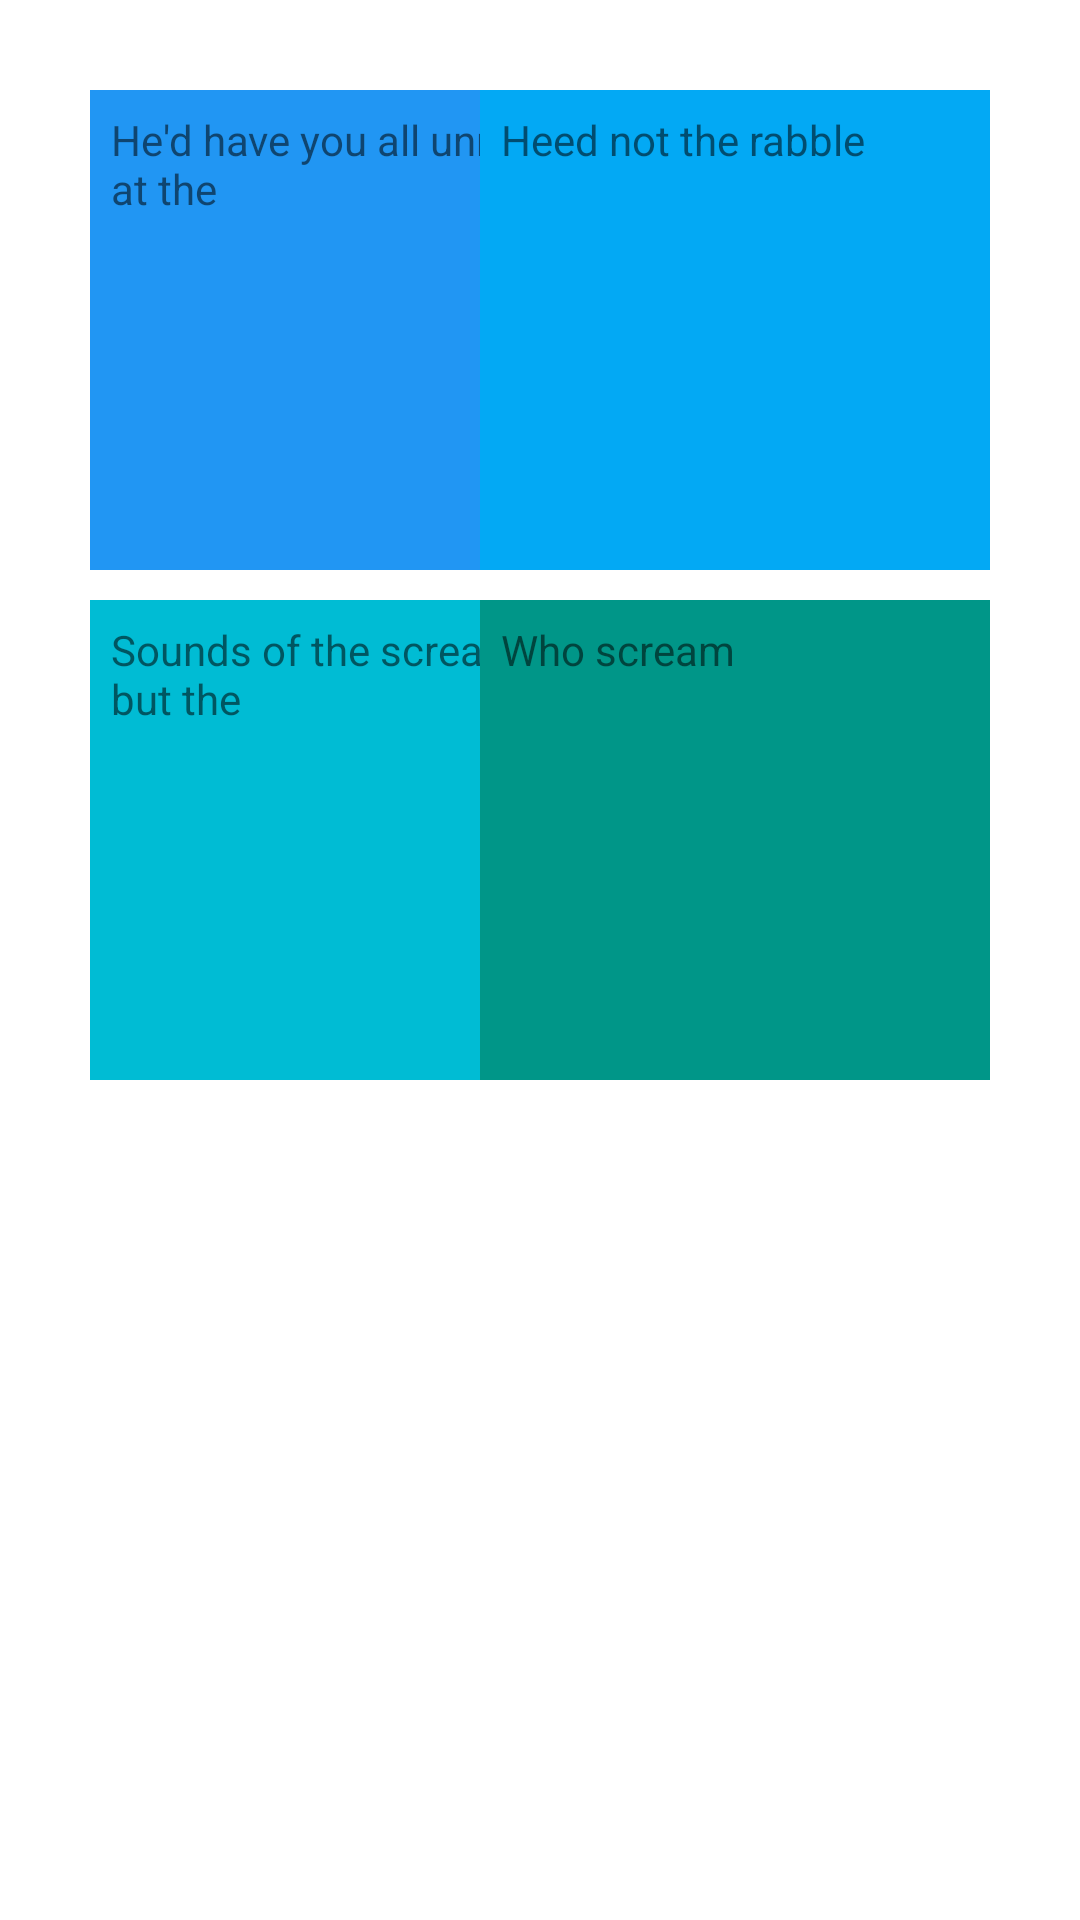

This screen was rendered from an Android layout file. Write that file and the resources it references.
<!-- AndroidManifest.xml: application theme Theme.MobileProject -->
<!-- res/layout/activity_custom_grid_view.xml -->
<?xml version="1.0" encoding="utf-8"?>
<androidx.constraintlayout.widget.ConstraintLayout xmlns:android="http://schemas.android.com/apk/res/android"
    xmlns:app="http://schemas.android.com/apk/res-auto"
    xmlns:tools="http://schemas.android.com/tools"
    android:layout_width="match_parent"
    android:layout_height="match_parent"
    android:padding="30dp"
    tools:context=".Custom_Grid_View">
    <TextView
        android:id="@+id/t1"
        android:layout_width="170dp"
        android:layout_height="160dp"
        android:padding="7dp"
        android:text="He'd have you all unravel at the"
        android:background="@color/blue_800"
        app:layout_constraintStart_toStartOf="parent"
        app:layout_constraintTop_toTopOf="parent"/>
    <TextView
        android:id="@+id/t2"
        android:layout_width="170dp"
        android:layout_height="160dp"
        android:padding="7dp"
        android:text="Heed not the rabble"
        android:background="@color/blue_600"
        app:layout_constraintLeft_toRightOf="@+id/t1"
        app:layout_constraintEnd_toEndOf="parent"
        tools:ignore="MissingConstraints" />
    <TextView
        android:id="@+id/t3"
        android:layout_width="170dp"
        android:layout_height="160dp"
        android:layout_marginTop="10dp"
        android:padding="7dp"
        android:text="Sounds of the screams but the"
        app:layout_constraintTop_toBottomOf="@+id/t1"
        app:layout_constraintStart_toStartOf="parent"
        android:background="@color/blue_400"
        tools:ignore="MissingConstraints"/>
    <TextView
        android:id="@+id/t4"
        android:layout_width="170dp"
        android:layout_height="160dp"
        android:layout_marginTop="10dp"
        android:padding="7dp"
        android:text="Who scream"
        app:layout_constraintLeft_toRightOf="@+id/t3"
        app:layout_constraintTop_toBottomOf="@+id/t2"
        app:layout_constraintEnd_toEndOf="parent"
        android:background="@color/blue_200"
        tools:ignore="MissingConstraints"/>
</androidx.constraintlayout.widget.ConstraintLayout>
<!-- resources referenced by this layout -->
<resources>
  <color name="blue_200">#009688</color>
  <color name="blue_400">#00BCD4</color>
  <color name="blue_600">#03A9F4</color>
  <color name="blue_800">#2196F3</color>
  <style name="Theme.MobileProject" parent="Theme.MaterialComponents.DayNight.DarkActionBar">
          
          <item name="colorPrimary">@color/purple_500</item>
          <item name="colorPrimaryVariant">@color/purple_700</item>
          <item name="colorOnPrimary">@color/white</item>
          
          <item name="colorSecondary">@color/teal_200</item>
          <item name="colorSecondaryVariant">@color/teal_700</item>
          <item name="colorOnSecondary">@color/black</item>
          
          <item name="android:statusBarColor">?attr/colorPrimaryVariant</item>
          
      </style>
  <color name="purple_500">#FF6200EE</color>
  <color name="purple_700">#FF3700B3</color>
  <color name="white">#FFFFFFFF</color>
  <color name="teal_200">#FF03DAC5</color>
  <color name="teal_700">#FF018786</color>
  <color name="black">#FF000000</color>
</resources>
